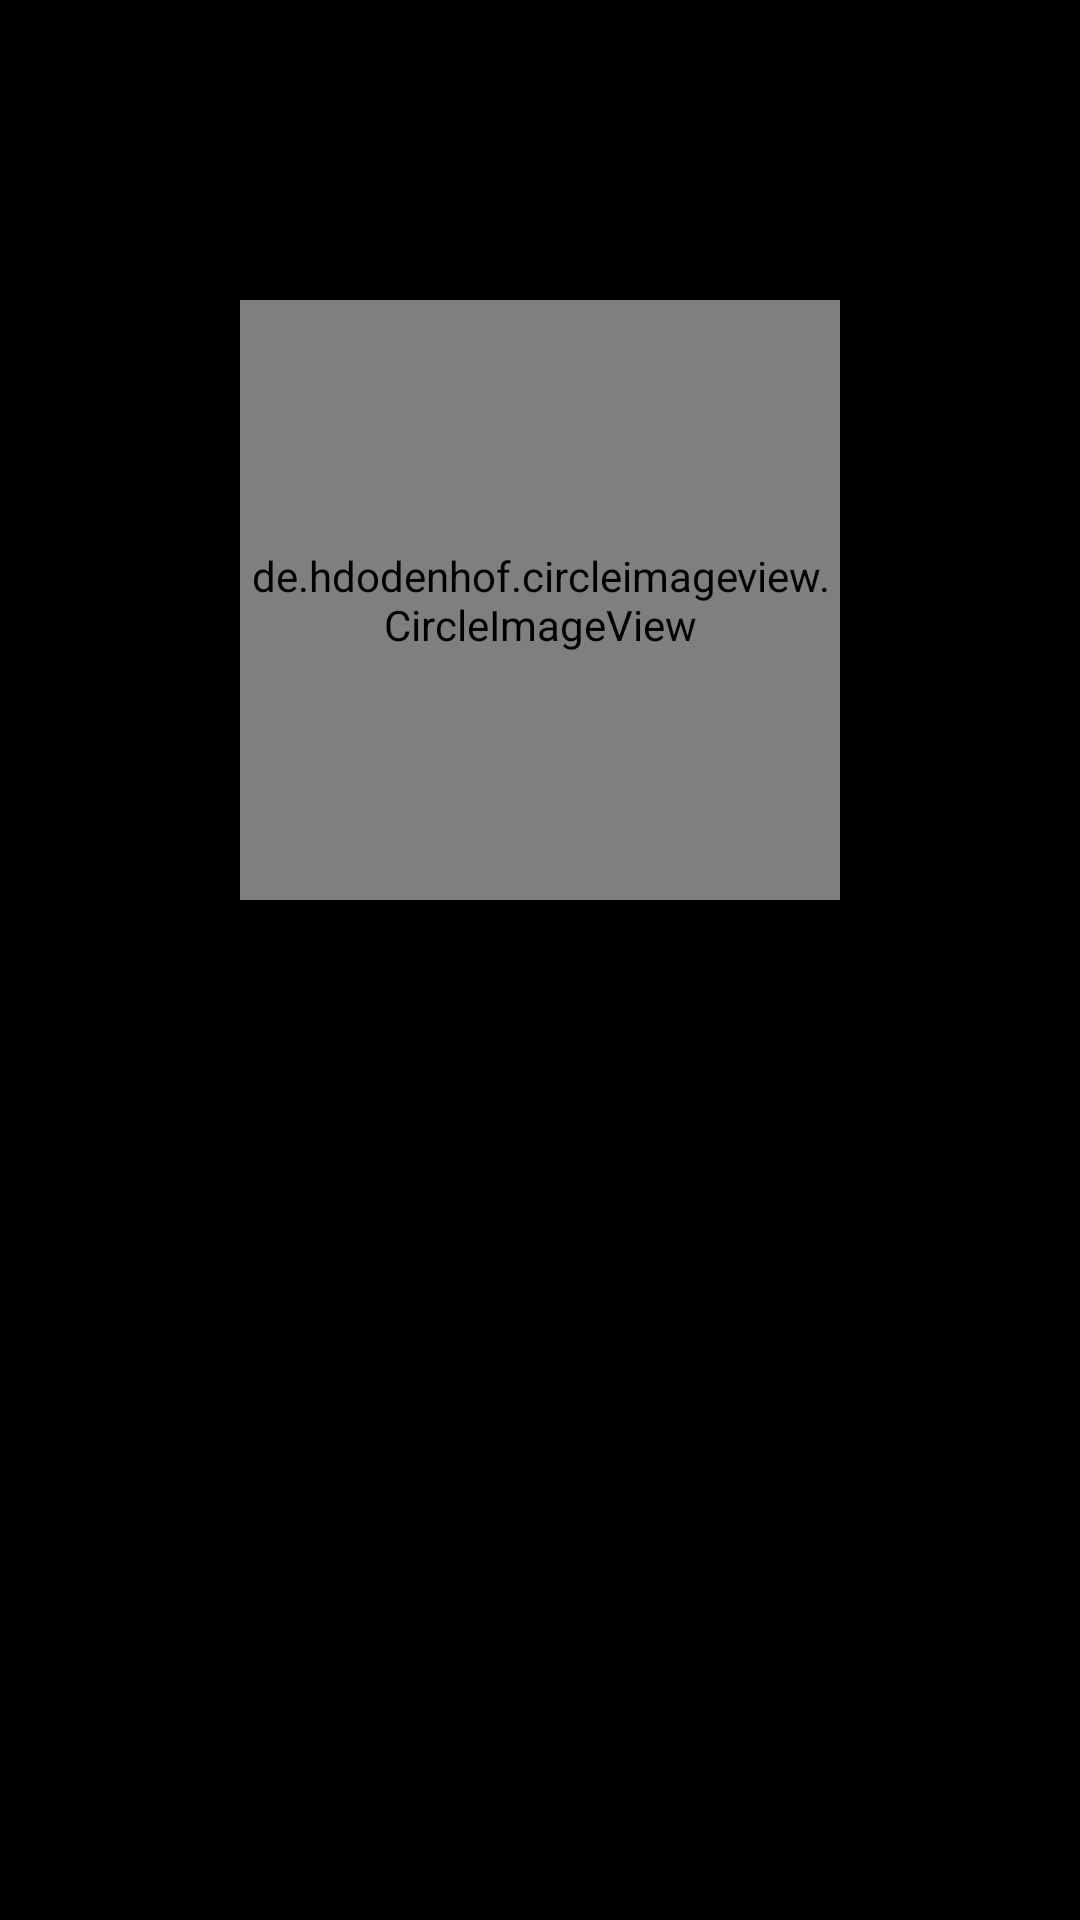

Write the Android layout XML for this screen, with the resource values it uses.
<!-- AndroidManifest.xml: application theme Theme.MyNotesApp -->
<!-- res/layout/activity_profile.xml -->
<androidx.constraintlayout.widget.ConstraintLayout
    xmlns:android="http://schemas.android.com/apk/res/android"
    android:layout_width="match_parent"
    android:layout_height="match_parent"
    xmlns:app="http://schemas.android.com/apk/res-auto"
    android:background="#000000"
    android:padding="16dp">

    <de.hdodenhof.circleimageview.CircleImageView
        android:id="@+id/randomImage"
        android:layout_width="200dp"
        android:layout_height="200dp"
        android:layout_marginTop="84dp"
        android:scaleType="centerCrop"
        android:src="@drawable/me2"
        app:civ_border_width="2dp"
        app:civ_border_color="#FFFFFF"
        app:layout_constraintDimensionRatio="1:1"
        app:layout_constraintEnd_toEndOf="parent"
        app:layout_constraintStart_toStartOf="parent"
        app:layout_constraintTop_toTopOf="parent"
        android:clickable="true"
        android:longClickable="true"
        />

    <TextView
        android:id="@+id/welcomeMessage"
        android:layout_width="wrap_content"
        android:layout_height="wrap_content"
        android:padding="16dp"
        android:textColor="@color/orange"
        android:textSize="20sp"
        android:textStyle="bold"
        android:gravity="center"
        app:layout_constraintEnd_toEndOf="parent"
        app:layout_constraintStart_toStartOf="parent"
        app:layout_constraintTop_toBottomOf="@+id/randomImage"
        />

    

</androidx.constraintlayout.widget.ConstraintLayout>
<!-- resources referenced by this layout -->
<resources>
  <color name="orange">#FF9900</color>
  <!-- drawable me2: jpeg bitmap (drawable, 4122 bytes) -->
  <style name="Theme.MyNotesApp" parent="Theme.AppCompat.Light.NoActionBar">
          
          <item name="colorPrimary">@color/dark1</item>
          <item name="colorPrimaryVariant">@color/dark2</item>
          <item name="colorOnPrimary">@color/dark2</item>
          
          <item name="colorSecondary">@color/lgray</item>
          <item name="colorSecondaryVariant">@color/lgray</item>
          <item name="colorOnSecondary">@color/lgray</item>
          
          <item name="android:statusBarColor" tools:targetApi="l">?attr/colorPrimaryVariant</item>
          
      </style>
  <color name="dark1">#252525</color>
  <color name="dark2">#777777</color>
  <color name="lgray">#CACACA</color>
</resources>
